Run: headless pygame with SDL's dummy video driver; simulated clock (each Clock.tick advances the game by its frame time, no real sleeping); random seed 0; keys injected as events and as key.get_pressed() state; no mouse input.
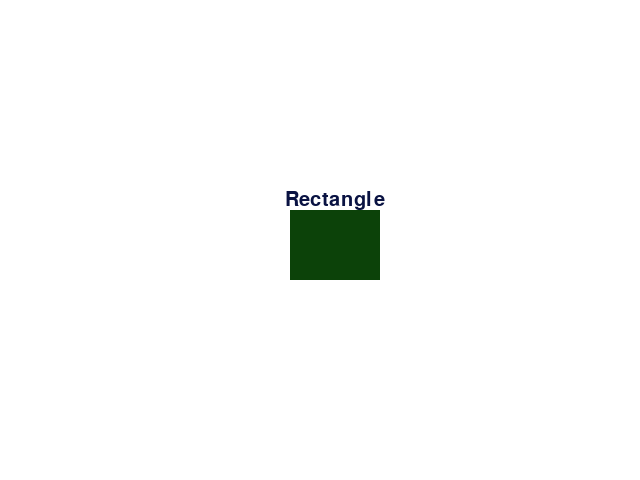
Frame 1 of 4 · flips 1–60 · no input
Frame 2 of 4 · flips 61–180 · tapped SPACE, RETURN · held RIGHT (→), D · screen unchanged from frame 1, image omitted
Frame 3 of 4 · flips 181–300 · held DOWN (↓), S · screen unchanged from frame 2, image omitted
Frame 4 of 4 · flips 301–420 · held LEFT (←), A, UP (↑), W · screen unchanged from frame 3, image omitted

The pygame program that drew these frames:

import pygame

pygame.init()
surface1 = pygame.display.set_mode((640,480))
pygame.display.set_caption("My first game screen")

done = False
rectangle = pygame.Rect(640/2-30, 480/2-30, 90, 70)
d_green = (12, 66, 9)
d_blue = (9, 18, 66)
txt = pygame.font.Font(None, 30).render("Rectangle" ,True, d_blue)

while not done:
    for event in pygame.event.get():
        if event.type == pygame.QUIT:
            done = True
    surface1.fill((255,255,255))
    pygame.draw.rect(surface1, d_green, rectangle)
    surface1.blit(txt, (640/2-35,480/2-50))
    pygame.display.flip()

pygame.quit()   
